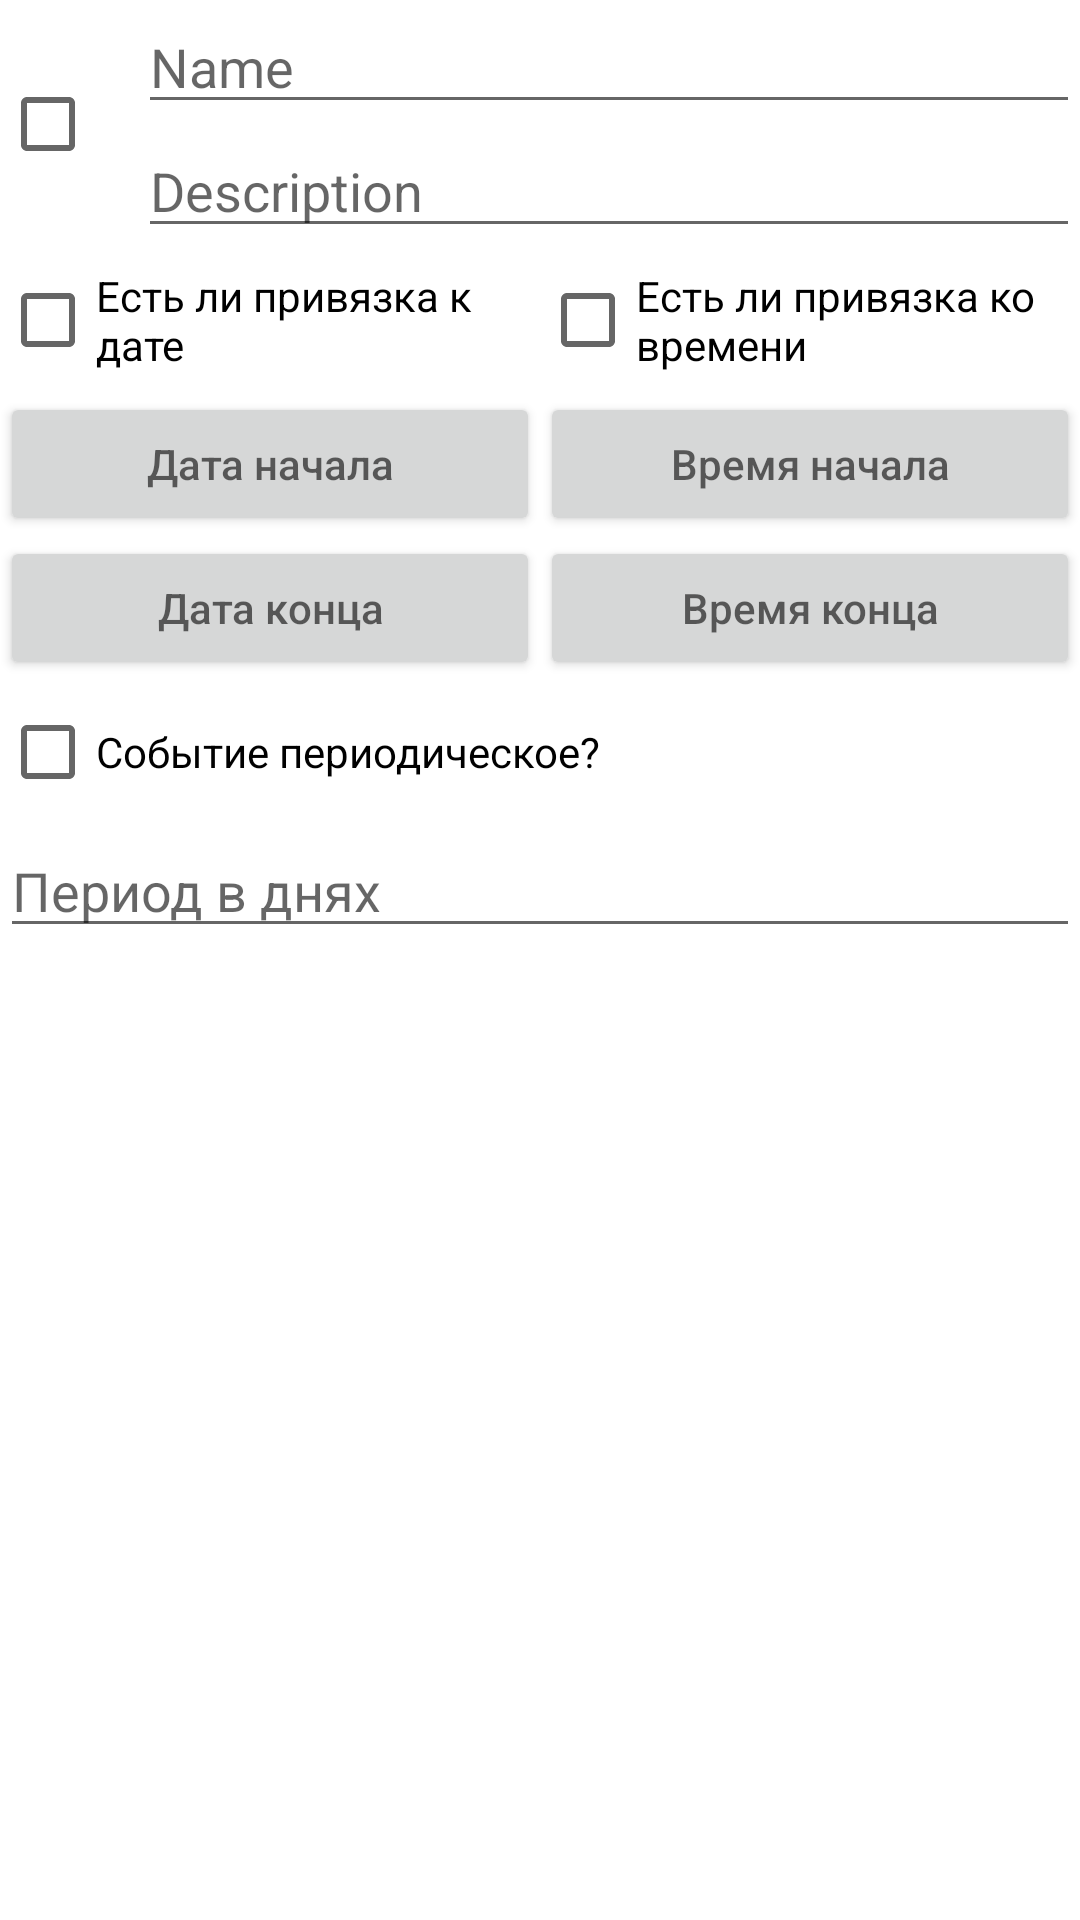

This screen was rendered from an Android layout file. Write that file and the resources it references.
<!-- AndroidManifest.xml: application theme Theme.Students_Calendar -->
<!-- res/layout/dialog_create_note.xml -->
<?xml version="1.0" encoding="utf-8"?>
<androidx.constraintlayout.widget.ConstraintLayout xmlns:android="http://schemas.android.com/apk/res/android"
    xmlns:app="http://schemas.android.com/apk/res-auto"
    xmlns:tools="http://schemas.android.com/tools"
    android:layout_width="match_parent"
    android:layout_height="match_parent">

    <com.google.android.material.textfield.TextInputEditText
        android:id="@+id/NoteNameInput"
        android:layout_width="0dp"
        android:layout_height="wrap_content"
        android:hint="Name"
        android:inputType="text"
        app:layout_constraintBottom_toTopOf="@+id/NoteDescriptionInput"
        app:layout_constraintEnd_toEndOf="parent"
        app:layout_constraintStart_toEndOf="@+id/checkBoxState"
        app:layout_constraintTop_toTopOf="parent"/>

    <CheckBox
        android:id="@+id/checkBoxState"
        android:layout_width="46dp"
        android:layout_height="wrap_content"
        app:layout_constraintBottom_toBottomOf="@+id/NoteDescriptionInput"
        app:layout_constraintEnd_toStartOf="@+id/NoteNameInput"
        app:layout_constraintStart_toStartOf="parent"
        app:layout_constraintTop_toTopOf="@+id/NoteNameInput" />

    <com.google.android.material.textfield.TextInputEditText
        android:id="@+id/NoteDescriptionInput"
        android:layout_width="0dp"
        android:layout_height="wrap_content"
        android:hint="Description"
        android:inputType="textMultiLine"
        app:layout_constraintEnd_toEndOf="parent"
        app:layout_constraintStart_toEndOf="@+id/checkBoxState"
        app:layout_constraintTop_toBottomOf="@+id/NoteNameInput"
        tools:ignore="HardcodedText" />

    <Button
        android:id="@+id/numeratorDate"
        android:layout_width="0dp"
        android:layout_height="wrap_content"
        android:layout_weight="1"
        android:ems="10"
        android:hint="Дата начала"
        app:layout_constraintTop_toBottomOf="@id/checkBoxDate"
        app:layout_constraintBottom_toTopOf="@+id/endDateText"
        app:layout_constraintEnd_toEndOf="@+id/checkBoxDate"
        app:layout_constraintStart_toStartOf="parent" />

    <Button
        android:id="@+id/endDateText"
        android:layout_width="0dp"
        android:layout_height="wrap_content"
        android:layout_weight="1"
        android:ems="10"
        android:hint="Дата конца"
        app:layout_constraintTop_toBottomOf="@id/numeratorDate"
        app:layout_constraintBottom_toTopOf="@+id/checkBoxPeriodic"
        app:layout_constraintEnd_toEndOf="@+id/checkBoxDate"
        app:layout_constraintStart_toStartOf="parent" />

    <com.google.android.material.textfield.TextInputEditText
        android:id="@+id/periodDaysText"
        android:layout_width="0dp"
        android:layout_height="wrap_content"
        android:layout_weight="1"
        android:ems="10"
        android:hint="Период в днях"
        android:inputType="date"
        app:layout_constraintEnd_toEndOf="parent"
        app:layout_constraintStart_toStartOf="parent"
        app:layout_constraintTop_toBottomOf="@id/checkBoxPeriodic" />

    <Button
        android:id="@+id/beginTimeText"
        android:layout_width="0dp"
        android:layout_height="wrap_content"
        android:layout_weight="1"
        android:ems="10"
        android:hint="Время начала"
        app:layout_constraintBottom_toTopOf="@+id/endTimeText"
        app:layout_constraintEnd_toEndOf="parent"
        app:layout_constraintStart_toStartOf="@+id/checkBoxTime"
        app:layout_constraintTop_toBottomOf="@+id/checkBoxTime" />

    <Button
        android:id="@+id/endTimeText"
        android:layout_width="0dp"
        android:layout_height="wrap_content"
        android:layout_weight="1"
        android:ems="10"
        android:hint="Время конца"
        app:layout_constraintBottom_toTopOf="@+id/checkBoxPeriodic"
        app:layout_constraintEnd_toEndOf="parent"
        app:layout_constraintStart_toStartOf="@+id/checkBoxTime"
        app:layout_constraintTop_toBottomOf="@+id/beginTimeText" />

    <CheckBox
        android:id="@+id/checkBoxDate"
        android:layout_width="0dp"
        android:layout_height="wrap_content"
        android:layout_weight="1"
        android:text="Есть ли привязка к дате"
        app:layout_constraintEnd_toStartOf="@+id/checkBoxTime"
        app:layout_constraintStart_toStartOf="parent"
        app:layout_constraintTop_toBottomOf="@+id/NoteDescriptionInput" />

    <CheckBox
        android:id="@+id/checkBoxTime"
        android:layout_width="0dp"
        android:layout_height="wrap_content"
        android:layout_weight="1"
        android:text="Есть ли привязка ко времени"
        app:layout_constraintEnd_toEndOf="parent"
        app:layout_constraintStart_toEndOf="@+id/checkBoxDate"
        app:layout_constraintTop_toBottomOf="@+id/NoteDescriptionInput" />

    <CheckBox
        android:id="@+id/checkBoxPeriodic"
        android:layout_width="0dp"
        android:layout_height="wrap_content"
        android:layout_weight="1"
        android:text="Событие периодическое?"
        app:layout_constraintEnd_toEndOf="parent"
        app:layout_constraintStart_toStartOf="parent"
        app:layout_constraintTop_toBottomOf="@+id/endDateText" />
</androidx.constraintlayout.widget.ConstraintLayout>
<!-- resources referenced by this layout -->
<resources>
  <style name="Theme.Students_Calendar" parent="Theme.MaterialComponents.DayNight.NoActionBar">
          
          <item name="colorOnPrimary">@color/white</item>
          
          <item name="colorSecondary">@color/teal_200</item>
          <item name="colorSecondaryVariant">@color/teal_700</item>
          <item name="colorOnSecondary">@color/black</item>
          
          <item name="android:statusBarColor" tools:targetApi="l">?attr/colorPrimaryVariant</item>
          
          <item name="calendarIcon">@drawable/ic_calendar_icon_white</item>
          <item name="noteIcon">@drawable/ic_note_icon_white</item>
          <item name="menuIcon">@drawable/ic_menu_icon_white</item>
  
          <item name="buttonColor">#FFFFFF</item>
          <item name="buttonShape">#000000</item>
      </style>
  <!-- drawable ic_calendar_icon_white: vector/xml drawable (drawable, 8508 chars, omitted) -->
  <!-- drawable ic_note_icon_white: vector/xml drawable (drawable, 2345 chars, omitted) -->
  <!-- drawable ic_menu_icon_white: vector/xml drawable (drawable, 3254 chars, omitted) -->
  <!-- not gathered from this repository: default colours our renderer supplied (Android Studio template values) -->
  <color name="teal_200">#FF03DAC5</color>
  <color name="teal_700">#FF018786</color>
  <color name="black">#FF000000</color>
  <color name="white">#FFFFFFFF</color>
</resources>
